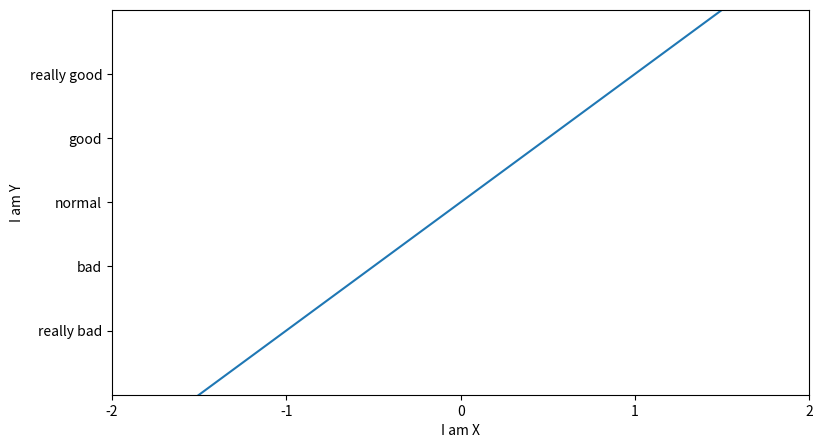

Here is the Python script that generated this plot:
import matplotlib
import matplotlib.pyplot as plt
import numpy as np

#format_string:控制曲线的格式字符串

x=np.linspace(-3,3,50) #x,y 为区间
y1=2*x+1

#抛物线
# plt.figure() #画布
# plt.plot(x,y1)
# # plt.scatter(x,y1) #使得点分散开
# y2=x**2
# plt.figure(num=3)
# plt.plot(x,y2,color="r",linewidth=3,linestyle="--")

#刻度问题
plt.figure(figsize=(9,5))
plt.xlim(-2,2)
plt.ylim(-2,4)
plt.xlabel('I am X')
plt.ylabel('I am Y')
myticks=np.linspace(-2,2,5)
plt.xticks(myticks)
plt.yticks([-1,0,1,2,3],['really bad','bad','normal','good','really good'])
plt.plot(x,y1)
plt.show()

#spines()
#axes.spines['key'] key=left/top/right/bottom来获取axes中单个坐标对象
axes=plt.gca() #get current axes
#.set_color/.set_visible
# .set_position(self,position) ,position=(position type,amount)定义，position type=outward/axes/data设置坐标轴位置
#特殊 
